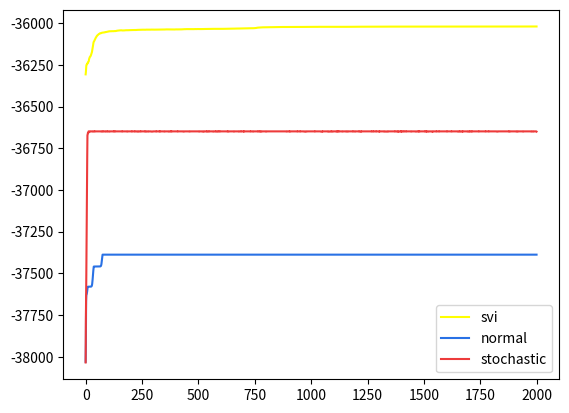

Reproduce this figure in Python.
import matplotlib.cm as cm
import matplotlib.pyplot as plt
import numpy as np
from scipy.special import digamma, gamma, gammaln
from numpy.random import *


class VariationalGaussianMixture(object):


    def __init__(self, n_component=10, alpha0=1.):
        self.n_component = n_component
        self.alpha0 = alpha0


    def init_params(self, X):
        self.D = 2
        self.sample_size, self.ndim = X.shape
        self.alpha0 = np.ones(self.n_component) * self.alpha0
        self.m0 = np.zeros(self.ndim)
        self.W0 = np.eye(self.ndim)
        self.nu0 = self.ndim
        self.beta0 = 1.

        self.component_size = self.sample_size / self.n_component + np.zeros(self.n_component)
        self.alpha = self.alpha0 + self.component_size
        self.beta = self.beta0 + self.component_size
        # indices = np.random.choice(self.sample_size, self.n_component, replace=False)
        # self.m = X[indices].T
        self.m = (np.tile(self.m0, (self.n_component, 1)) + np.random.normal(size=(self.n_component, self.ndim))).T
        self.W = np.tile(self.W0, (self.n_component, 1, 1)).T
        self.nu = self.nu0 + self.component_size
        self.elbo = []
        self.rho = 1.0


    def get_params(self):
        return self.alpha, self.beta, self.m, self.W, self.nu


    def normal_fit(self, X, iter_max=100):
        self.init_params(X)
        for i in range(iter_max):
            params = np.hstack([array.flatten() for array in self.get_params()])
            r = self.e_like_step(X)
            self.m_like_step(X, r)
            a = self.calc_lower_bound(X)
            self.elbo.append(a)


    def stochastic_fit(self, X, iter_max=100):
        self.init_params(X)
        for i in range(iter_max):
            params = np.hstack([array.flatten() for array in self.get_params()])
            r = self.e_like_step(X)
            stochastic_r = self.stochastic_cluster(r, self.n_component)
            self.m_like_step(X, stochastic_r)
            a = self.calc_lower_bound(X)
            self.elbo.append(a)


    def svi_fit(self, X, iter_max=100):
        self.init_params(X)
        for i in range(iter_max):
            params = np.hstack([array.flatten() for array in self.get_params()])
            rand_X = X[np.random.choice(X.shape[0], 80), :]
            r = self.e_like_step(rand_X)
            alpha_, beta_, m_, W_, nu_ = self.m_like_step(rand_X, r)
            self.alpha = self.update_stochastic_param(alpha_, self.alpha, i)
            self.beta = self.update_stochastic_param(beta_, self.beta, i)
            self.m = self.update_stochastic_param(m_, self.m, i)
            self.W = self.update_stochastic_param(W_, self.W, i)
            self.nu = self.update_stochastic_param(nu_, self.nu, i)
            a = self.calc_lower_bound(X)
            self.elbo.append(a)


    def e_like_step(self, X):
        d = X[:, :, None] - self.m
        gauss = np.exp(
            -0.5 * self.ndim / self.beta
            - 0.5 * self.nu * np.sum(
                np.einsum('ijk,njk->nik', self.W, d) * d,
                axis=1)
        )
        gauss[np.isinf(gauss) == True] = 1.0e+10
        pi = np.exp(digamma(self.alpha) - digamma(self.alpha.sum()))
        Lambda = np.exp(digamma(self.nu - np.arange(self.ndim)[:, None]).sum(axis=0) + self.ndim * np.log(2) + np.linalg.slogdet(self.W.T)[1])
        r = pi * np.sqrt(Lambda) * gauss
        r[np.where(r == 0)] = 1.0e-300
        r /= np.sum(r, axis=-1, keepdims=True)
        r[np.isnan(r)] = 1. / self.n_component
        return r


    def m_like_step(self, X, r):
        self.component_size = r.sum(axis=0)
        self.component_size[np.where(self.component_size == 0)] = 1.0e-300
        # (t-1)の変数を保存しておく
        alpha_ = self.alpha
        beta_ = self.beta
        m_ = self.m
        W_  = self.W
        nu_ = self.nu
        Xm = X.T.dot(r) / self.component_size
        d = X[:, :, None] - Xm
        S = np.einsum('nik,njk->ijk', d, r[:, None, :] * d) / self.component_size
        self.alpha = self.alpha0 + self.component_size
        self.beta = self.beta0 + self.component_size
        self.m = (self.beta0 * self.m0[:, None] + self.component_size * Xm) / self.beta
        d = Xm - self.m0[:, None]
        self.W = np.linalg.inv(
            np.linalg.inv(self.W0)
            + (self.component_size * S).T
            + (self.beta0 * self.component_size * np.einsum('ik,jk->ijk', d, d) / (self.beta0 + self.component_size)).T).T
        self.nu = self.nu0 + self.component_size
        return alpha_, beta_, m_, W_, nu_


    def update_stochastic_param(self, param_, param, iter):
        self.rho = (self.rho + iter) ** (-0.9)
        update_param = (1 - self.rho) * param_ + self.rho * param
        return update_param


    def normal_cluster(self, r):
            return r


    def stochastic_cluster(self, r, n_component):
        clusters = list(range(0, n_component))
        stochastic_r = []
        for i in range(len(r)):
            p = np.random.choice(a=clusters, p=r[i])
            a = np.zeros(len(r[i]))
            a[p] = 1.0
            stochastic_r.append(a)
        stochastic_r = np.array(stochastic_r)

        return stochastic_r


    def classify(self, X):
        return np.argmax(self.e_like_step(X), 1)


    def calc_lower_bound(self, r):
        a = - (r * np.log(r)).sum()
        b = self.logC(self.alpha0)
        c = self.logC(self.alpha)
        d = (np.log(self.beta0) - np.log(self.beta.sum())) * self.D / 2
        # e = self.logB(self.W0, self.nu0)
        f = self.logB(self.W, self.nu)
        return - (r * np.log(r)).sum() + \
            self.logC(self.alpha0*np.ones(self.n_component)) - self.logC(self.alpha) +\
            self.D/2 * (self.n_component * np.log(self.beta0) - np.log(self.beta).sum()) + \
            self.n_component * self.logB(self.W0, self.nu0) - self.logB(self.W, self.nu).sum()


    def logC(self, alpha):
        return gammaln(alpha.sum()) - gammaln(alpha).sum()


    def logB(self, W, nu):
        Wshape = W.T.shape
        if len(Wshape) == 2:
            D, _ = Wshape
            arg_gamma = nu - np.arange(0, D, 1)
            return -nu/2 * np.log(np.linalg.det(W)) - D/2 * nu * np.log(2) - D* (D - 1)/4 * np.log(np.pi) - gammaln(arg_gamma/2).sum()
        else:
            # K, D, elm = Wshape
            # arg_gamma = nu - np.reshape(np.arange(0, D, 1), (1, elm))
            # arg_gamma = nu - np.arange(1, elm+1, 1)
            K, D, _ = Wshape
            arg_gamma = np.reshape(nu, (K, 1)) - np.reshape(np.arange(0, D, 1), (1, D))
            return -nu/2 * np.log(np.linalg.det(W.T)) - D/2 * nu * np.log(2) - D* (D - 1)/4 * np.log(np.pi) - gammaln(arg_gamma/2).sum(axis=1)


def svi_clustering(X):
    model = VariationalGaussianMixture(n_component=10, alpha0=0.01)
    model.svi_fit(X, iter_max=2000)
    labels = model.classify(X)
    elbo = model.elbo
    return elbo


def normal_clustering(X):
    model = VariationalGaussianMixture(n_component=10, alpha0=0.01)
    model.normal_fit(X, iter_max=2000)
    labels = model.classify(X)
    elbo = model.elbo
    return elbo


def stochastic_clustering(X):
    model = VariationalGaussianMixture(n_component=10, alpha0=0.01)
    model.stochastic_fit(X, iter_max=2000)
    labels = model.classify(X)
    elbo = model.elbo
    return elbo


def create_toy_data():
    mu = np.array([[5, 5], [20, 20], [50, 10]])
    sigma = np.array([[[3, 1], 
                       [1, 3]],
                       [[3, 1],
                       [1, 3]],
                       [[3, 1],
                       [1, 3]]])
    data = []
    for i in range(len(mu)):
        values = multivariate_normal(mu[i], sigma[i], 100)
        data.extend(values)
    data = np.array(data)
    return data


def main():
    # np.random.seed(48)
    np.random.seed(6)
    X = create_toy_data()
    print("svi now...")
    svi_loglikelihoods = svi_clustering(X)
    print("normal now...")
    normal_loglikelihoods = normal_clustering(X)
    print("stochastic now...")
    stochastic_loglikelihoods = stochastic_clustering(X)
    plt.plot(svi_loglikelihoods, color='#ffff00', linestyle='solid')
    plt.plot(normal_loglikelihoods, color='#2971e5', linestyle='solid')
    plt.plot(stochastic_loglikelihoods, color='#ed3b3b', linestyle='solid')
    plt.legend(['svi', 'normal', 'stochastic'])
    plt.show()


if __name__ == '__main__':
    main()